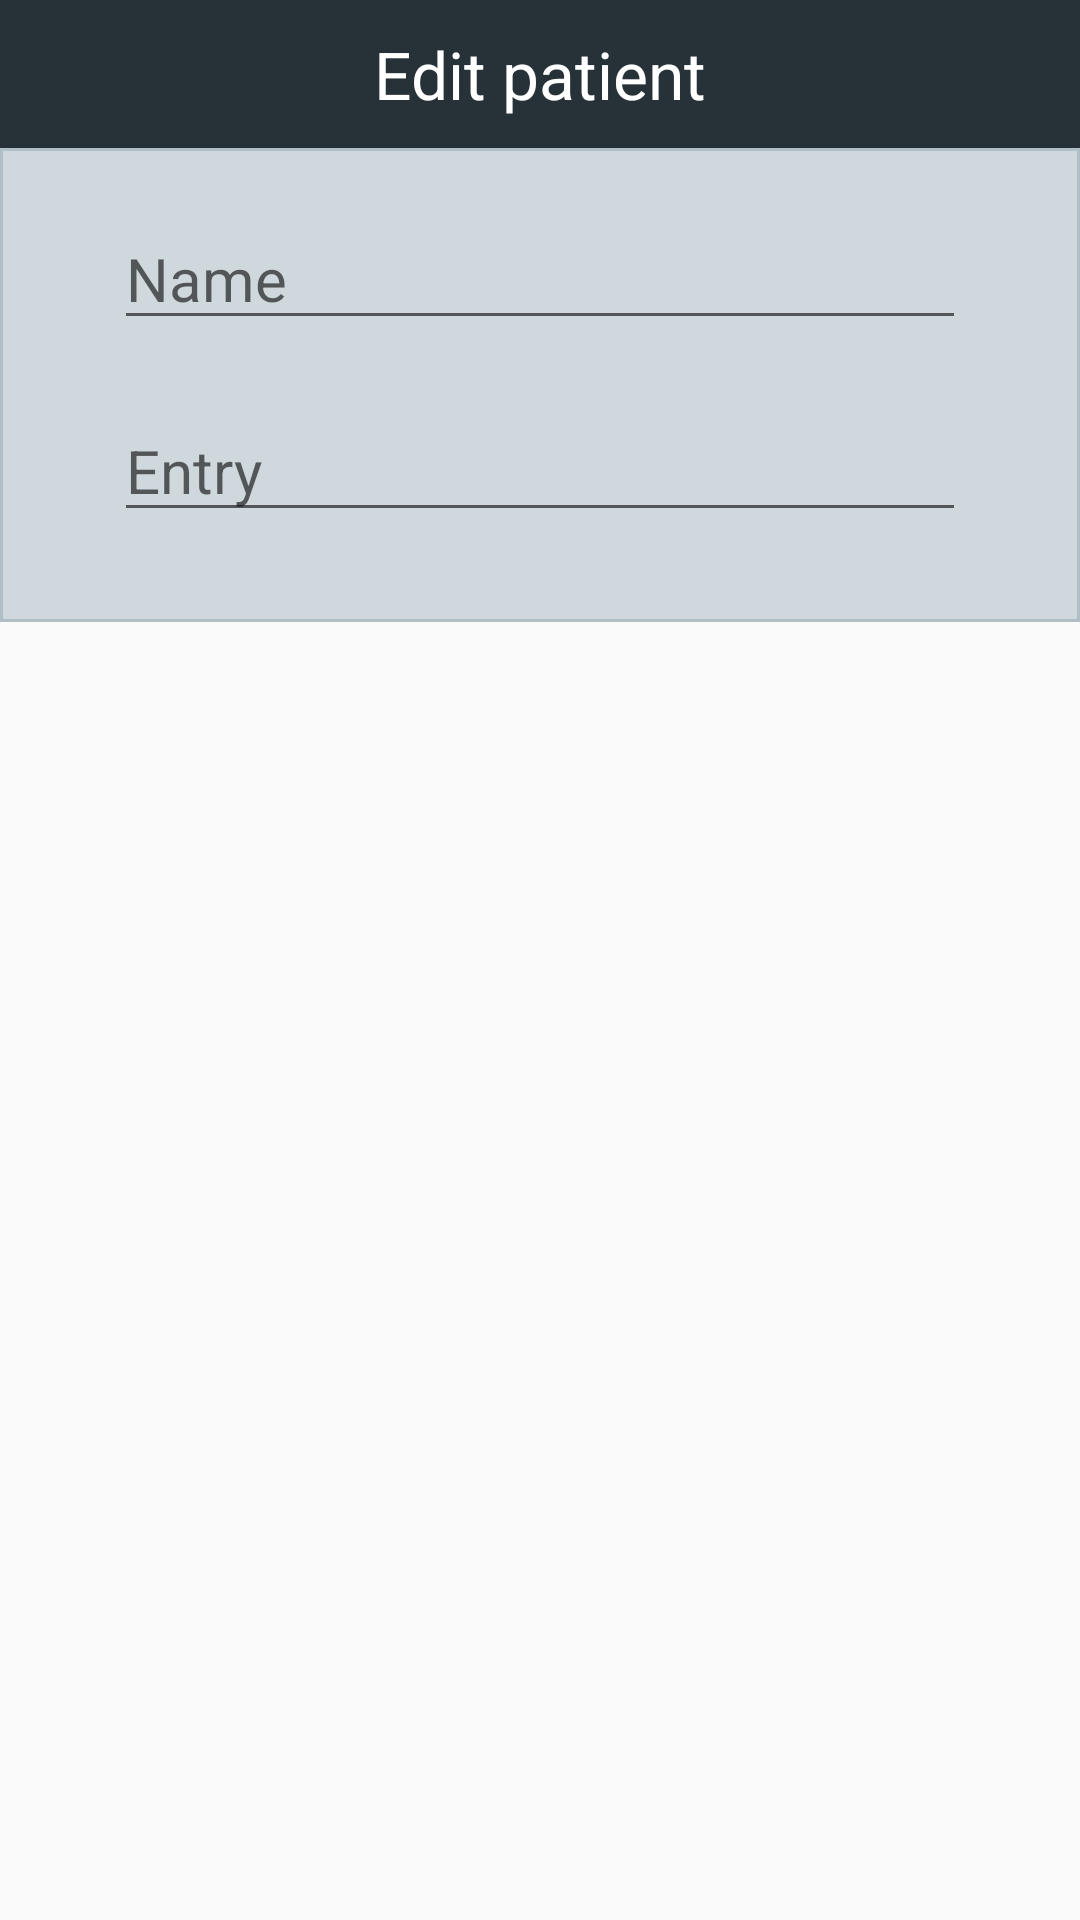

The Android layout XML behind this screen, and the referenced resources:
<!-- AndroidManifest.xml: application theme AppTheme -->
<!-- res/layout/fragment_edit_patient_dialog.xml -->
<?xml version="1.0" encoding="utf-8"?>
<layout xmlns:android="http://schemas.android.com/apk/res/android"
    xmlns:tools="http://schemas.android.com/tools">

    <LinearLayout
        android:layout_width="match_parent"
        android:layout_height="wrap_content"
        android:orientation="vertical">

        <TextView
            android:layout_width="match_parent"
            android:layout_height="wrap_content"
            android:background="@color/blue_grey_900"
            android:gravity="center_horizontal"
            android:padding="10dp"
            android:text="Edit patient"
            android:textColor="@android:color/white"
            android:textSize="22sp" />

        <LinearLayout
            android:layout_width="match_parent"
            android:layout_height="wrap_content"
            android:background="@drawable/notes_dialogs_bg"
            android:orientation="vertical">

            <EditText
                android:id="@+id/et_name"
                android:layout_width="wrap_content"
                android:layout_height="wrap_content"
                android:layout_gravity="center"
                android:layout_marginLeft="24dp"
                android:layout_marginRight="24dp"
                android:layout_marginTop="20dp"
                android:digits="@string/valid_characters_plus_blank"
                android:ems="12"
                android:hint="Name"
                android:inputType="textFilter"
                android:maxLength="20"
                android:textSize="20sp" />

            <EditText
                android:id="@+id/et_entry"
                android:layout_width="wrap_content"
                android:layout_height="wrap_content"
                android:layout_gravity="center"
                android:layout_marginBottom="30dp"
                android:layout_marginLeft="24dp"
                android:layout_marginRight="24dp"
                android:layout_marginTop="20dp"
                android:ems="12"
                android:hint="Entry"
                android:inputType="number"
                android:maxLength="10"
                android:textSize="20sp" />
        </LinearLayout>
    </LinearLayout>
</layout>
<!-- resources referenced by this layout -->
<resources>
  <color name="blue_grey_900">#263238</color>
  <!-- drawable notes_dialogs_bg (drawable) -->
  <?xml version="1.0" encoding="utf-8"?>
  <shape xmlns:android="http://schemas.android.com/apk/res/android"
         android:shape="rectangle">
      <solid android:color="@color/blue_grey_100"/>
      <stroke
          android:width="1dip"
          android:color="@color/blue_grey_200"/>
  </shape>
  <string name="valid_characters_plus_blank">abcdefghijklmnopqrstuvwxyz ABCDEFGHIJKLMNOPQRSTUVWXYZ0123456789äåö</string>
  <style name="AppTheme" parent="Theme.AppCompat.Light.DarkActionBar">
          
          <item name="colorPrimary">@color/colorPrimary</item>
          <item name="colorPrimaryDark">@color/colorPrimaryDark</item>
          <item name="colorAccent">@color/colorAccent</item>
      </style>
  <color name="blue_grey_100">#CFD8DC</color>
  <color name="blue_grey_200">#B0BEC5</color>
  <color name="colorPrimary">#181f23</color>
  <color name="colorPrimaryDark">#000000</color>
  <color name="colorAccent">@color/indigo_500</color>
  <color name="indigo_500">#3F51B5</color>
</resources>
